4-way image classification set "dataset" from GitHub (James7803/CS-4641-Group-130); label vocabulary: glioma, meningioma, no tumor, pituitary tumor.

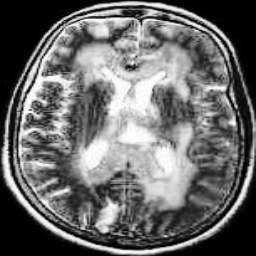
Label: no tumor

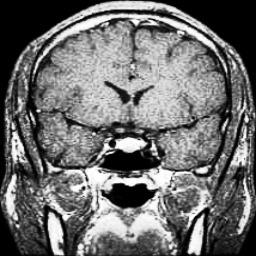
Label: pituitary tumor

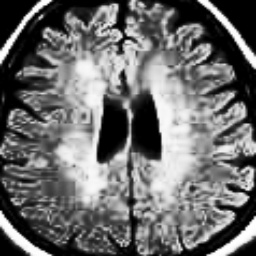
Label: no tumor

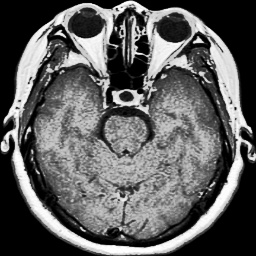
Label: pituitary tumor

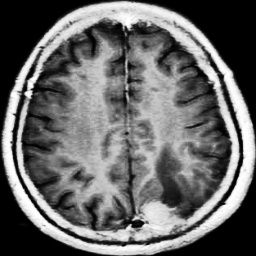
Label: meningioma

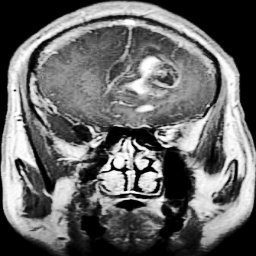
Label: glioma
